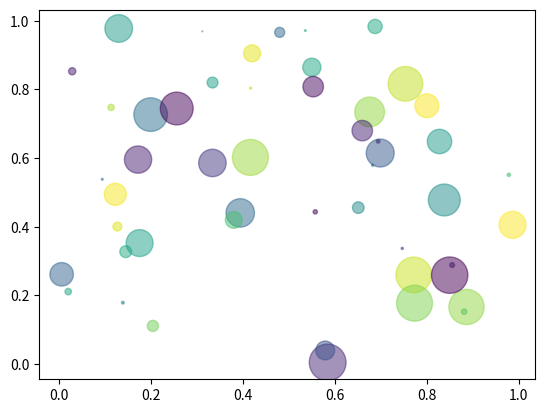

Write the Python code that produced this figure.
import numpy as np
import matplotlib.pyplot as plt

N = 50
x = np.random.rand(N)
y = np.random.rand(N)
colors = np.random.rand(N)
area = np.pi * (15 * np.random.rand(N))**2
plt.scatter(x, y, s=area, c=colors, alpha=0.5)
plt.show()
